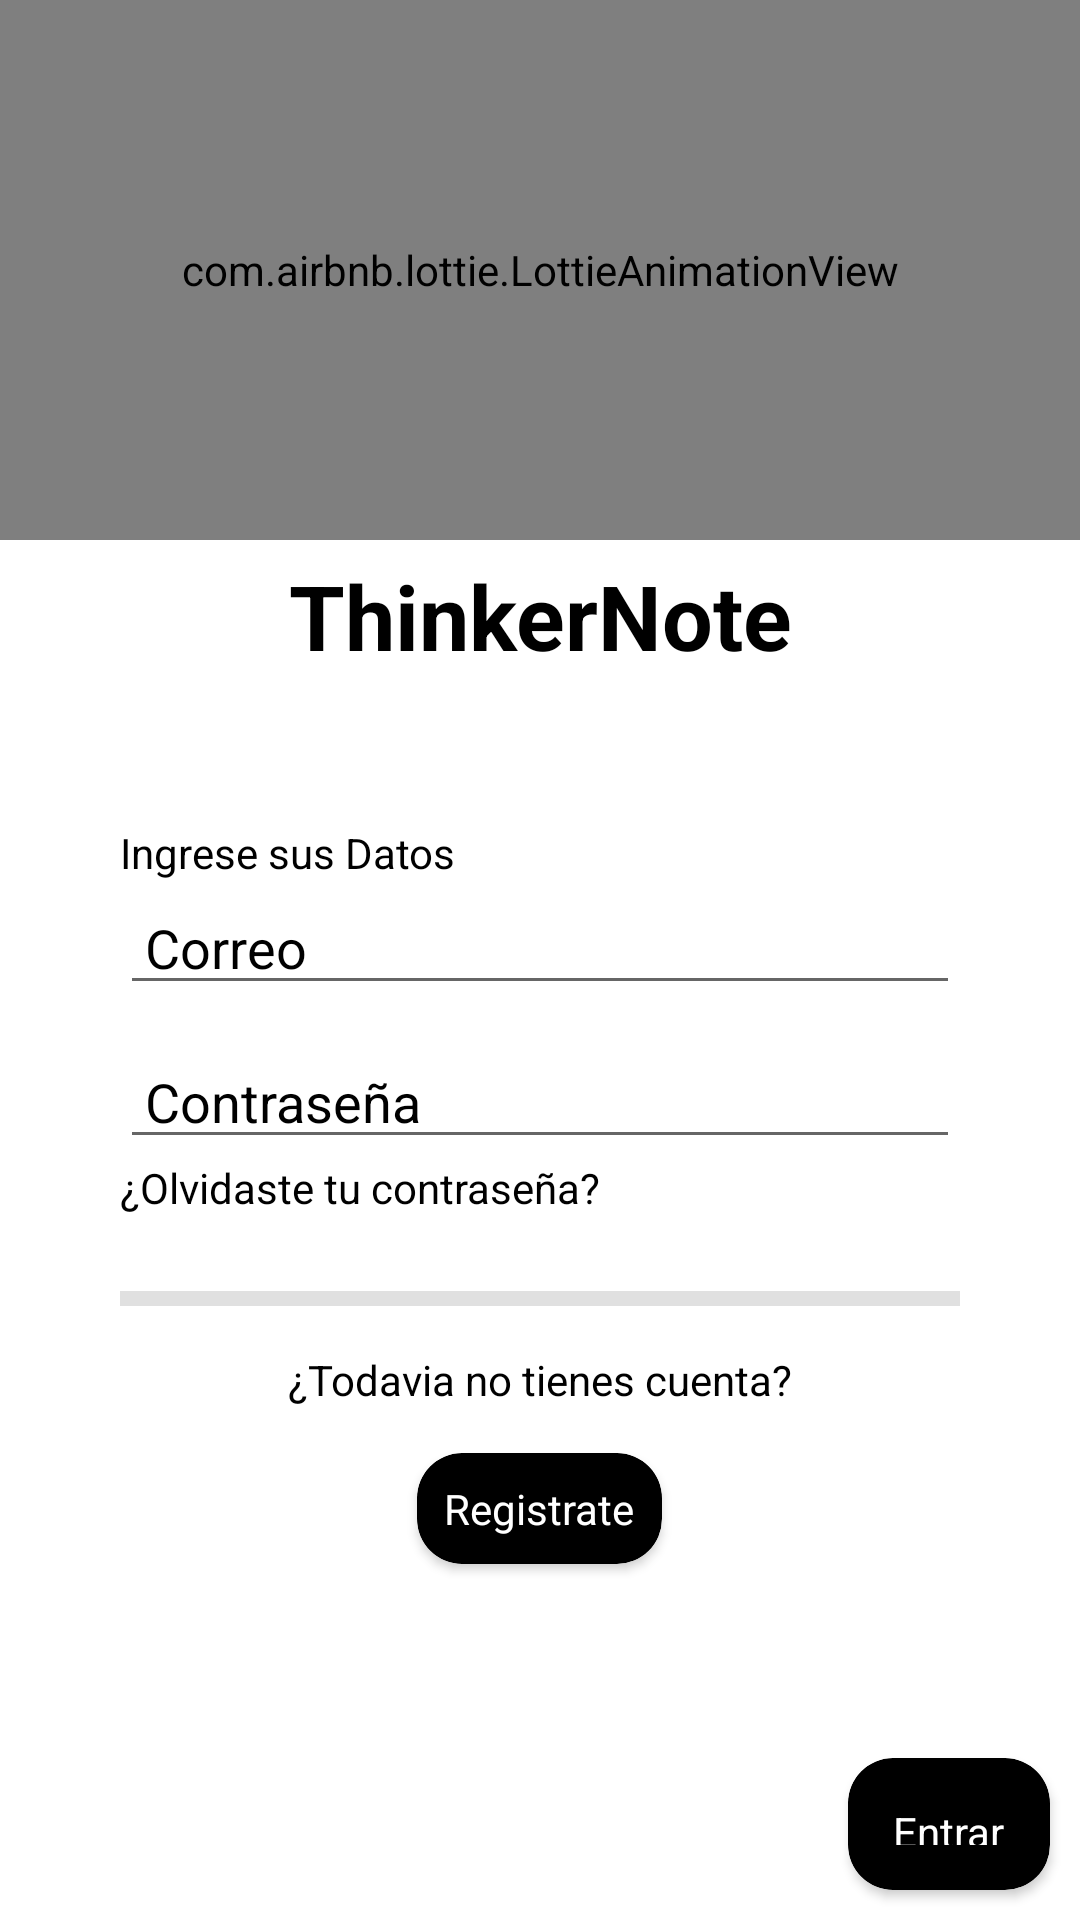

The Android layout XML behind this screen, and the referenced resources:
<!-- AndroidManifest.xml: application theme Theme.ThinkerNote -->
<!-- res/layout/activity_login.xml -->
<?xml version="1.0" encoding="utf-8"?>
<LinearLayout xmlns:android="http://schemas.android.com/apk/res/android"
    xmlns:app="http://schemas.android.com/apk/res-auto"
    xmlns:tools="http://schemas.android.com/tools"
    android:layout_width="match_parent"
    android:layout_height="match_parent"
    android:orientation="vertical"
    android:weightSum="10">
    
    <LinearLayout
        android:orientation="vertical"
        android:layout_width="match_parent"
        android:layout_height="0dp"
        android:layout_weight="9">

        <LinearLayout
            android:orientation="vertical"
            android:layout_width="match_parent"
            android:layout_height="wrap_content">

            <com.airbnb.lottie.LottieAnimationView
                app:lottie_url="https://assets7.lottiefiles.com/packages/lf20_eoZPRr.json"

                app:lottie_autoPlay="true"
                app:lottie_cacheComposition="true"
                app:lottie_loop="true"
                android:layout_width="match_parent"
                android:layout_height="180dp"/>


            <TextView
                android:layout_marginTop="5dp"
                android:textColor="@color/Black"
                android:textStyle="bold"
                android:textSize="30dp"
                android:gravity="center"
                android:text="ThinkerNote"
                android:layout_width="match_parent"
                android:layout_height="wrap_content"/>
        </LinearLayout>



        <LinearLayout

            android:gravity="center"
            android:orientation="vertical"
            android:layout_width="match_parent"
            android:layout_height="match_parent">

            <TextView
                android:textColor="@color/Black"
                android:layout_marginLeft="40dp"
                android:layout_marginRight="40dp"
                android:text="Ingrese sus Datos"
                android:layout_width="match_parent"
                android:layout_height="wrap_content"/>


            <EditText

                android:drawableLeft="@drawable/ic_userin_black"
                android:textColor="@color/black"
                android:layout_marginLeft="40dp"
                android:layout_marginRight="40dp"
                android:layout_marginBottom="10dp"
                android:id="@+id/correo"
                android:layout_gravity="center"
                android:hint=" Correo"
                android:textColorHint="@color/Black"
                android:layout_width="match_parent"
                android:layout_height="wrap_content"/>

            <EditText
                android:drawableLeft="@drawable/ic_contrasena_black"
                android:inputType="textPassword"
                android:layout_marginLeft="40dp"
                android:layout_marginRight="40dp"
                android:textColor="@color/black"
                android:id="@+id/pass"
                android:layout_gravity="center"
                android:textColorHint="@color/Black"
                android:hint=" Contraseña"
                android:layout_width="match_parent"
                android:layout_height="wrap_content"/>
            <TextView
                android:textColor="@color/black"
                android:id="@+id/contraseñaforgot"
                android:text="¿Olvidaste tu contraseña?"
                android:layout_marginBottom="25dp"
                android:layout_marginLeft="40dp"
                android:layout_marginRight="40dp"
                android:layout_width="match_parent"
                android:layout_height="wrap_content"/>

            <View
                android:layout_marginLeft="40dp"
                android:layout_marginRight="40dp"
                android:id="@+id/divider"
                android:layout_width="match_parent"
                android:layout_height="5dp"
                android:background="?android:attr/listDivider" />



            <LinearLayout
                android:layout_marginTop="15dp"
                android:layout_gravity="center"
                android:orientation="horizontal"
                android:layout_width="wrap_content"
                android:layout_height="wrap_content">

                <TextView
                    android:textColor="@color/black"
                    android:layout_marginBottom="10dp"
                    android:text="¿Todavia no tienes cuenta?"
                    android:layout_width="match_parent"
                    android:layout_height="wrap_content"/>

            </LinearLayout>

            <LinearLayout
                android:gravity="center"
                android:orientation="horizontal"
                android:layout_width="match_parent"
                android:layout_height="wrap_content">

                <androidx.cardview.widget.CardView
                    android:id="@+id/cvregister"
                    app:cardBackgroundColor="@color/Black"
                    android:layout_margin="5dp"
                    app:cardCornerRadius="15dp"
                    android:layout_width="wrap_content"
                    android:layout_height="wrap_content">

                    <TextView
                        android:textColor="@color/white"
                        android:padding="9dp"
                        android:text="Registrate"
                        android:layout_width="wrap_content"
                        android:layout_height="wrap_content"/>
                </androidx.cardview.widget.CardView>

            </LinearLayout>

        </LinearLayout>


    </LinearLayout>

    <LinearLayout

        android:layout_weight="1"
        android:gravity="right"
        android:orientation="horizontal"
        android:layout_width="match_parent"
        android:layout_height="0dp">

        <androidx.cardview.widget.CardView
            android:id="@+id/cventer"
            app:cardBackgroundColor="@color/Black"
            android:layout_gravity="center"
            android:layout_margin="10dp"
            app:cardCornerRadius="15dp"
            android:layout_width="wrap_content"
            android:layout_height="wrap_content">

            <TextView
                android:textColor="@color/white"
                android:text="Entrar"
                android:padding="15dp"
                android:layout_width="wrap_content"
                android:layout_height="wrap_content"/>
        </androidx.cardview.widget.CardView>

    </LinearLayout>



</LinearLayout>
<!-- resources referenced by this layout -->
<resources>
  <color name="Black">#000000</color>
  <color name="black">#FF000000</color>
  <color name="white">#FFFFFFFF</color>
  <style name="Theme.ThinkerNote" parent="Theme.MaterialComponents.DayNight.DarkActionBar">
          
          <item name="colorPrimary">@color/purple_500</item>
          <item name="colorPrimaryVariant">@color/purple_700</item>
          <item name="colorOnPrimary">@color/white</item>
          
          <item name="colorSecondary">@color/teal_200</item>
          <item name="colorSecondaryVariant">@color/teal_700</item>
          <item name="colorOnSecondary">@color/black</item>
          
          <item name="android:statusBarColor" tools:targetApi="l">?attr/colorPrimaryVariant</item>
          
      </style>
  <color name="purple_500">#FF6200EE</color>
  <color name="purple_700">#FF3700B3</color>
  <color name="teal_200">#FF03DAC5</color>
  <color name="teal_700">#FF018786</color>
</resources>
